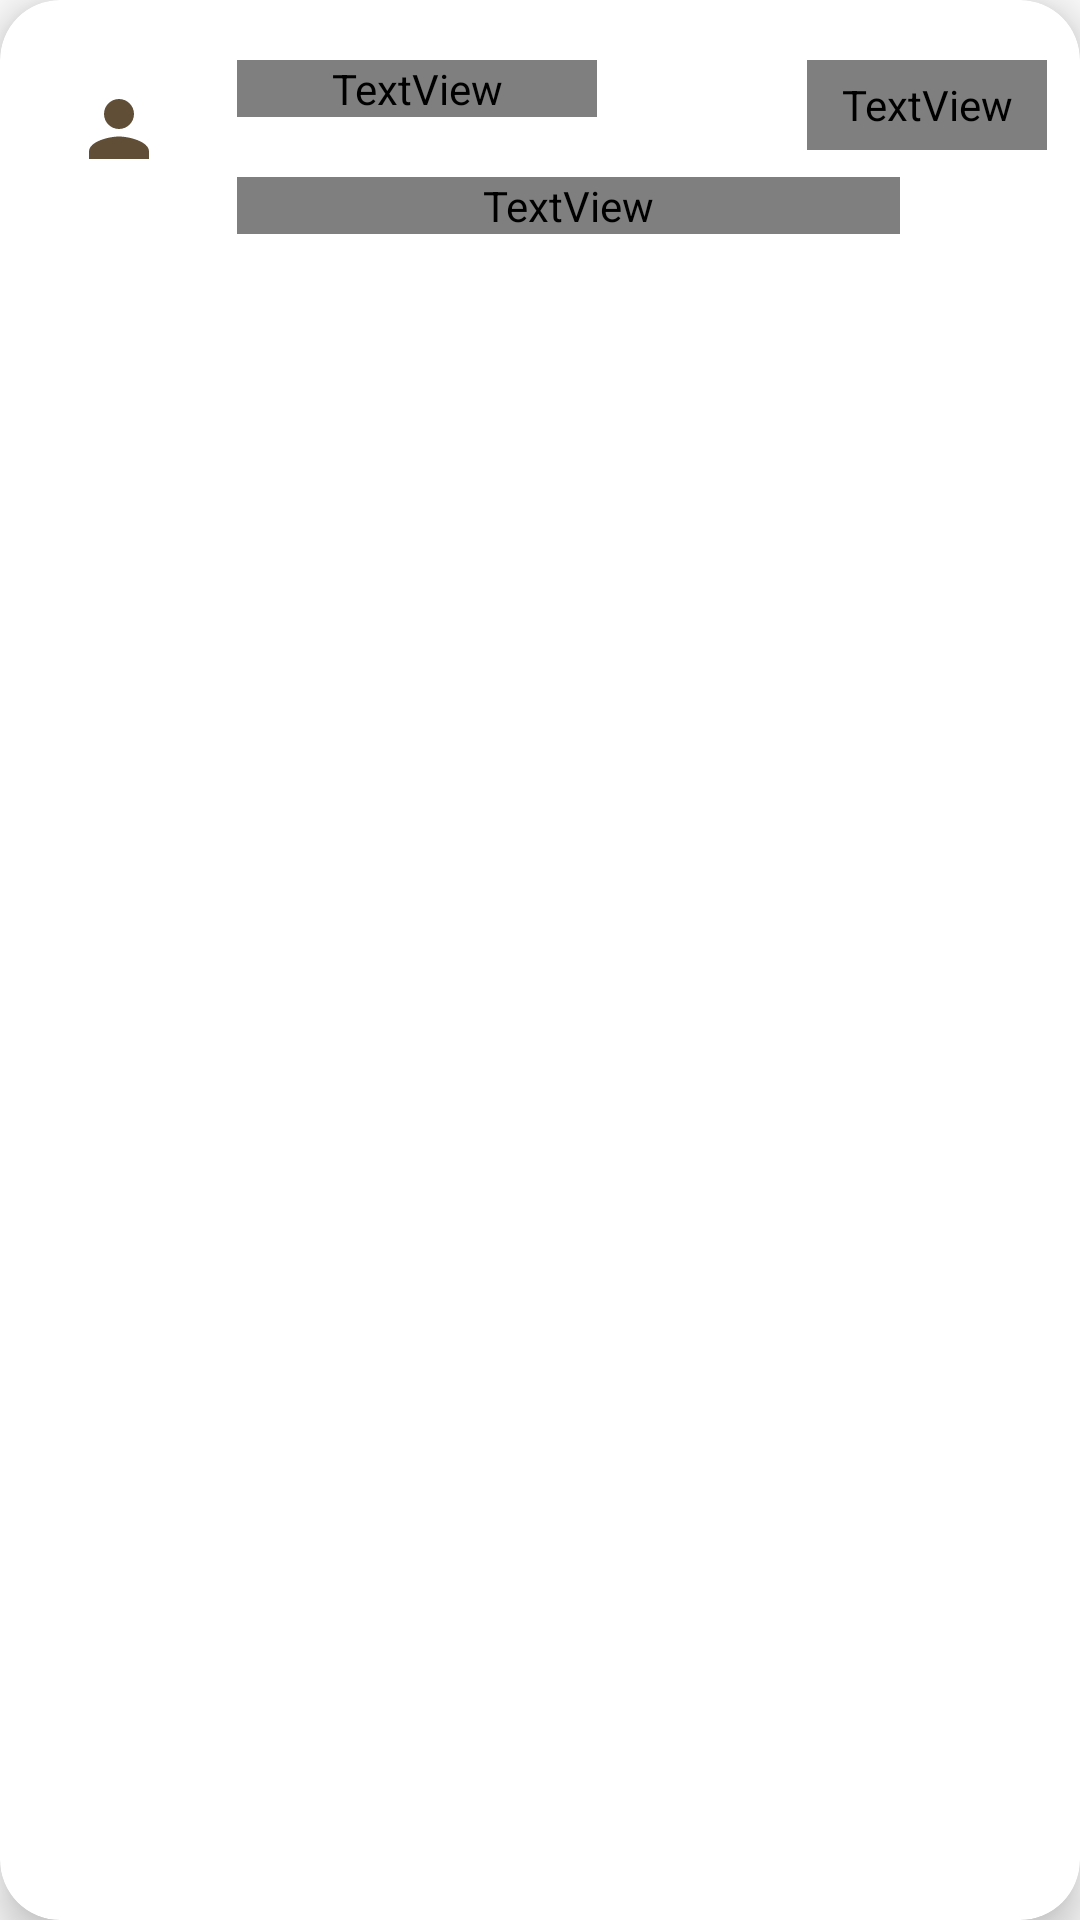

Write the Android layout XML for this screen, with the resource values it uses.
<!-- AndroidManifest.xml: application theme Theme.Qabas18F17994 -->
<!-- res/layout/users_recicleview.xml -->
<?xml version="1.0" encoding="utf-8"?>
<androidx.cardview.widget.CardView
    xmlns:android="http://schemas.android.com/apk/res/android"
    android:layout_width="match_parent"
    android:layout_height="wrap_content"
    xmlns:app="http://schemas.android.com/apk/res-auto"
    android:id="@+id/recyclerview_user_card"
    android:layout_marginStart="12dp"
    android:layout_marginEnd="12dp"
    android:layout_marginVertical="10dp"
    android:layout_marginHorizontal="10dp"
    app:cardElevation="8dp"
    app:cardCornerRadius="20dp">

    <RelativeLayout
        android:layout_width="match_parent"
        android:layout_height="wrap_content">


        <ImageView
            android:id="@+id/RView_imgg"
            android:layout_width="39dp"
            android:layout_height="46dp"
            android:layout_marginStart="20dp"
            android:layout_marginTop="20dp"
            android:padding="8dp"
            android:scaleType="centerCrop"
            android:src="@drawable/per"
            app:shapeAppearanceOverlay="@style/r" />

        <TextView

            android:id="@+id/rRView_email"
            android:layout_width="221dp"
            android:layout_height="wrap_content"
            android:layout_below="@+id/rRView_Name"
            android:layout_marginStart="20dp"
            android:layout_marginTop="20dp"
            android:layout_marginBottom="10dp"
            android:layout_toEndOf="@+id/RView_imgg"
            android:fontFamily="@font/c"
            android:text="email"
            android:textColor="@color/black"
            android:textSize="16sp" />

        <TextView
            android:id="@+id/rRView_Name"
            android:layout_width="120dp"
            android:layout_height="wrap_content"
            android:layout_marginStart="20dp"
            android:layout_marginTop="20dp"
            android:layout_toEndOf="@+id/RView_imgg"
            android:fontFamily="@font/c"
            android:text=" name "
            android:textColor="@color/black"
            android:textSize="19sp" />


        <TextView
            android:id="@+id/rRView_ID"
            android:layout_width="80dp"
            android:layout_height="30dp"
            android:layout_marginStart="70dp"
            android:layout_marginTop="20dp"
            android:layout_toEndOf="@+id/rRView_Name"
            android:text="ID "
            android:fontFamily="@font/c"
            android:textColor="@color/black"
            android:textSize="16sp" />




        <TextView
            android:id="@+id/rRView_phone"
            android:layout_width="140dp"
            android:layout_height="12dp"
            android:layout_below="@+id/rRView_Name"
            android:layout_marginStart="20dp"
            android:layout_marginTop="4dp"
            android:layout_marginBottom="24dp"
            android:layout_toEndOf="@+id/RView_imgg"
            android:maxLines="0"
            android:text="description "
            android:textSize="20sp" />

        <TextView
            android:id="@+id/rRView_password"
            android:layout_width="140dp"
            android:layout_height="12dp"
            android:layout_below="@+id/rRView_Name"
            android:layout_marginStart="20dp"
            android:layout_marginTop="4dp"
            android:layout_marginBottom="24dp"
            android:layout_toEndOf="@+id/RView_imgg"
            android:maxLines="0"
            android:text="instruction "
            android:textSize="20sp" />

        <TextView
            android:id="@+id/rRView_gender"
            android:layout_width="140dp"
            android:layout_height="12dp"
            android:layout_below="@+id/rRView_Name"
            android:layout_marginStart="20dp"
            android:layout_marginTop="4dp"
            android:layout_marginBottom="24dp"
            android:layout_toEndOf="@+id/RView_imgg"
            android:maxLines="0"
            android:text="instruction "
            android:textSize="20sp" />

        <TextView
            android:id="@+id/rRView_type"
            android:layout_width="140dp"
            android:layout_height="12dp"
            android:layout_below="@+id/rRView_Name"
            android:layout_marginStart="20dp"
            android:layout_marginTop="4dp"
            android:layout_marginBottom="24dp"
            android:layout_toEndOf="@+id/RView_imgg"
            android:maxLines="0"
            android:text="instruction "
            android:textSize="20sp" />




    </RelativeLayout>

</androidx.cardview.widget.CardView>
<!-- resources referenced by this layout -->
<resources>
  <color name="black">#FF000000</color>
  <!-- drawable per (drawable) -->
  <vector android:height="24dp" android:tint="#614E37"
      android:viewportHeight="24" android:viewportWidth="24"
      android:width="24dp" xmlns:android="http://schemas.android.com/apk/res/android">
      <path android:fillColor="@android:color/white" android:pathData="M12,12c2.21,0 4,-1.79 4,-4s-1.79,-4 -4,-4 -4,1.79 -4,4 1.79,4 4,4zM12,14c-2.67,0 -8,1.34 -8,4v2h16v-2c0,-2.66 -5.33,-4 -8,-4z"/>
  </vector>
  <style name="r" parent="">
  
          <item name="cornerSize">10%</item>
      </style>
  <style name="Theme.Qabas18F17994" parent="Theme.AppCompat.DayNight.DarkActionBar">
          
          <item name="colorPrimary">@color/purple_500</item>
          <item name="colorPrimaryVariant">@color/purple_700</item>
          <item name="colorOnPrimary">@color/white</item>
          
          <item name="colorSecondary">@color/teal_200</item>
          <item name="colorSecondaryVariant">@color/teal_700</item>
          <item name="colorOnSecondary">@color/black</item>
          
          <item name="android:statusBarColor">?attr/colorPrimaryVariant</item>
          
  
          <item name="android:windowDisablePreview">true</item>
      </style>
  <color name="purple_500">#FF6200EE</color>
  <color name="purple_700">#FF3700B3</color>
  <color name="white">#FFFFFFFF</color>
  <color name="teal_200">#FF03DAC5</color>
  <color name="teal_700">#FF018786</color>
</resources>
